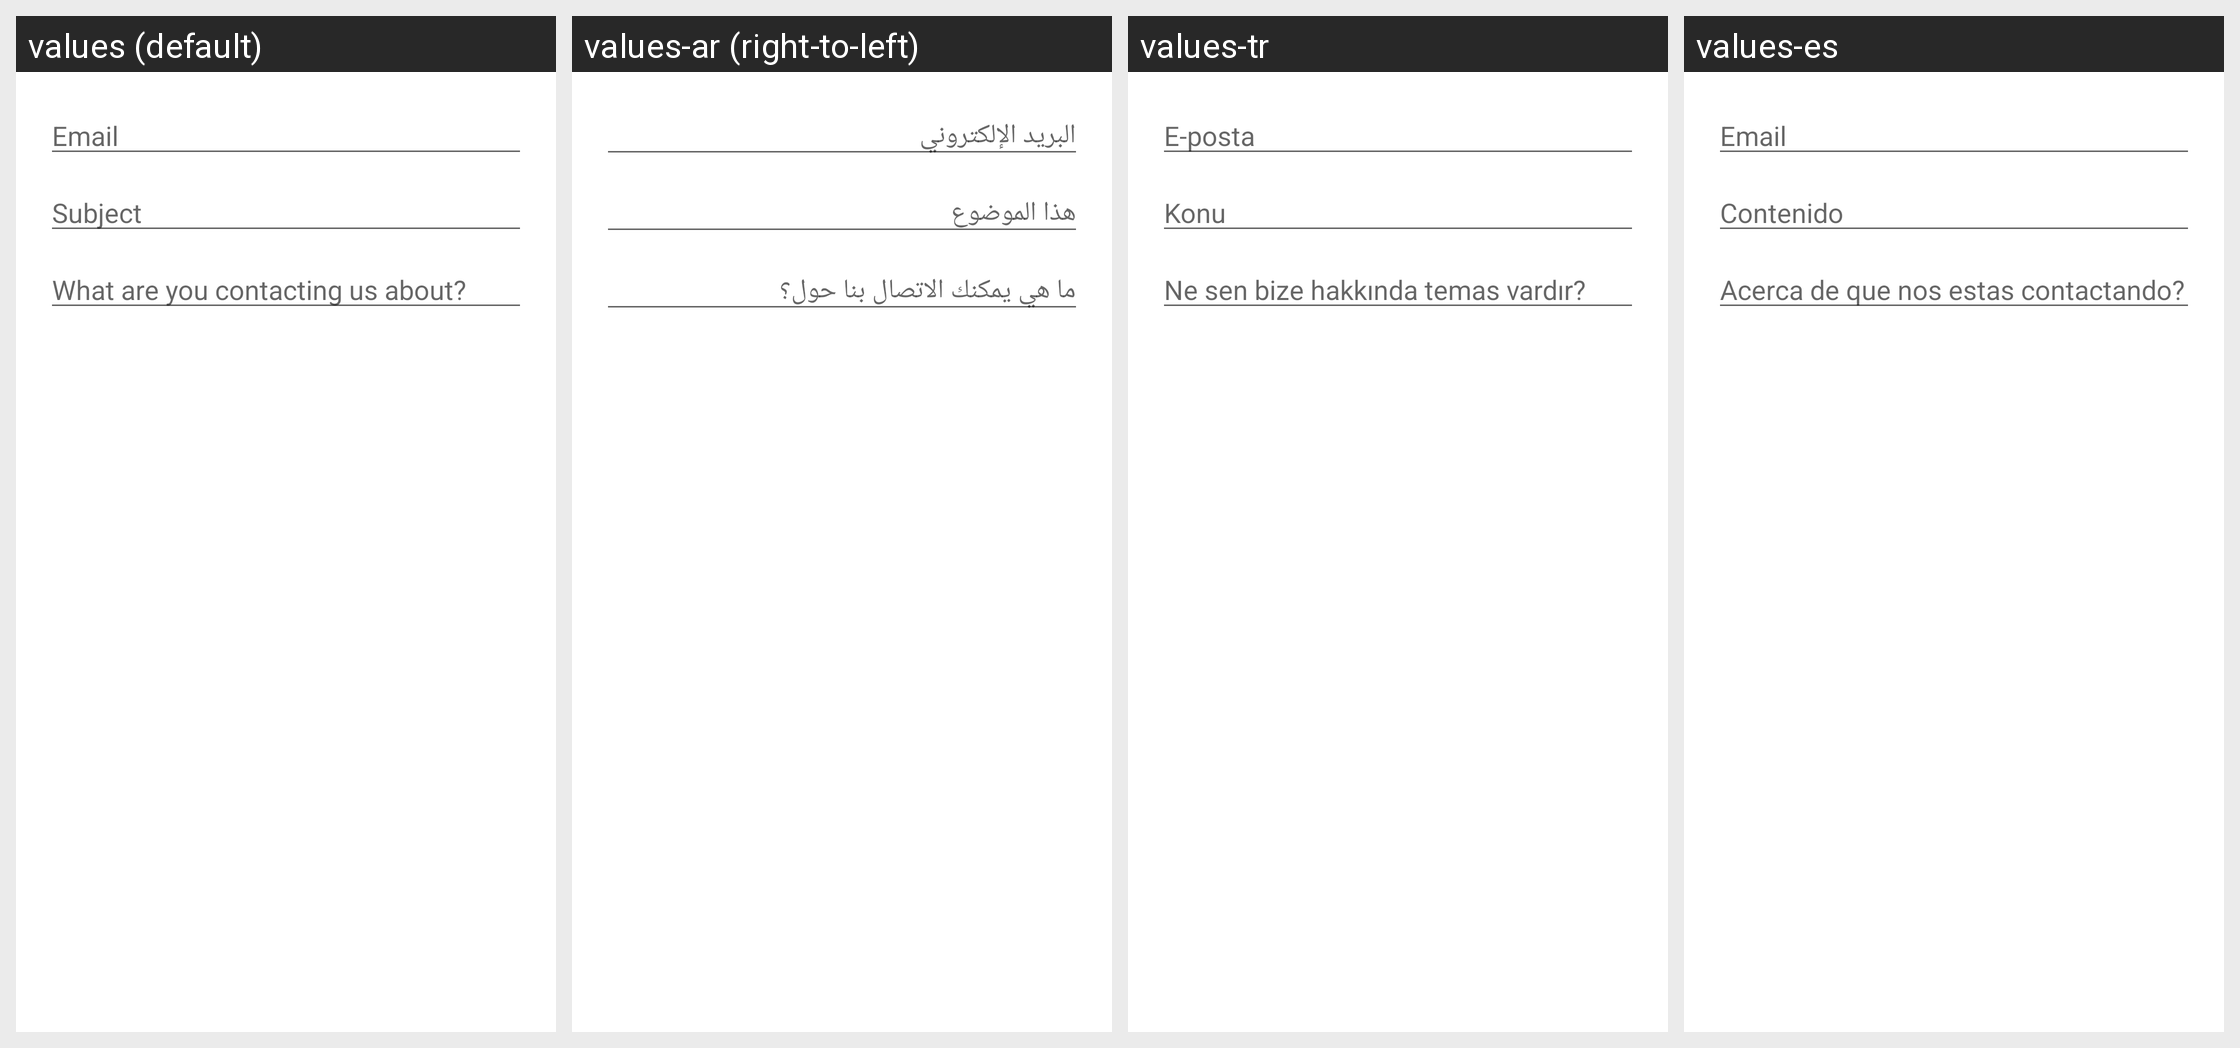

This grid shows one Android layout under several languages. Give, for every string resource on the screen, its name, the default text and each shown locale's text.
Android screen res/layout/fragment_support.xml rendered under 4 locales, left to right: values (default), values-ar (right-to-left), values-tr, values-es. Device: Nexus 5 (rendered at 1080×1920; each locale shown at half size, 540×960, under a caption strip naming it); theme MyMaterialTheme.
Strings drawn on this screen, with the default value and each locale's value (text and hints the layout hard-codes, and strings that could not be matched under every locale, appear in the picture but are not listed):

placeholder_email
  values: Email
  values-ar: البريد الإلكتروني
  values-tr: E-posta
  values-es: Email

placeholder_subject
  values: Subject
  values-ar: هذا الموضوع
  values-tr: Konu
  values-es: Contenido

placeholder_support_detail
  values: What are you contacting us about?
  values-ar: ما هي يمكنك الاتصال بنا حول؟
  values-tr: Ne sen bize hakkında temas vardır?
  values-es: Acerca de que nos estas contactando?
